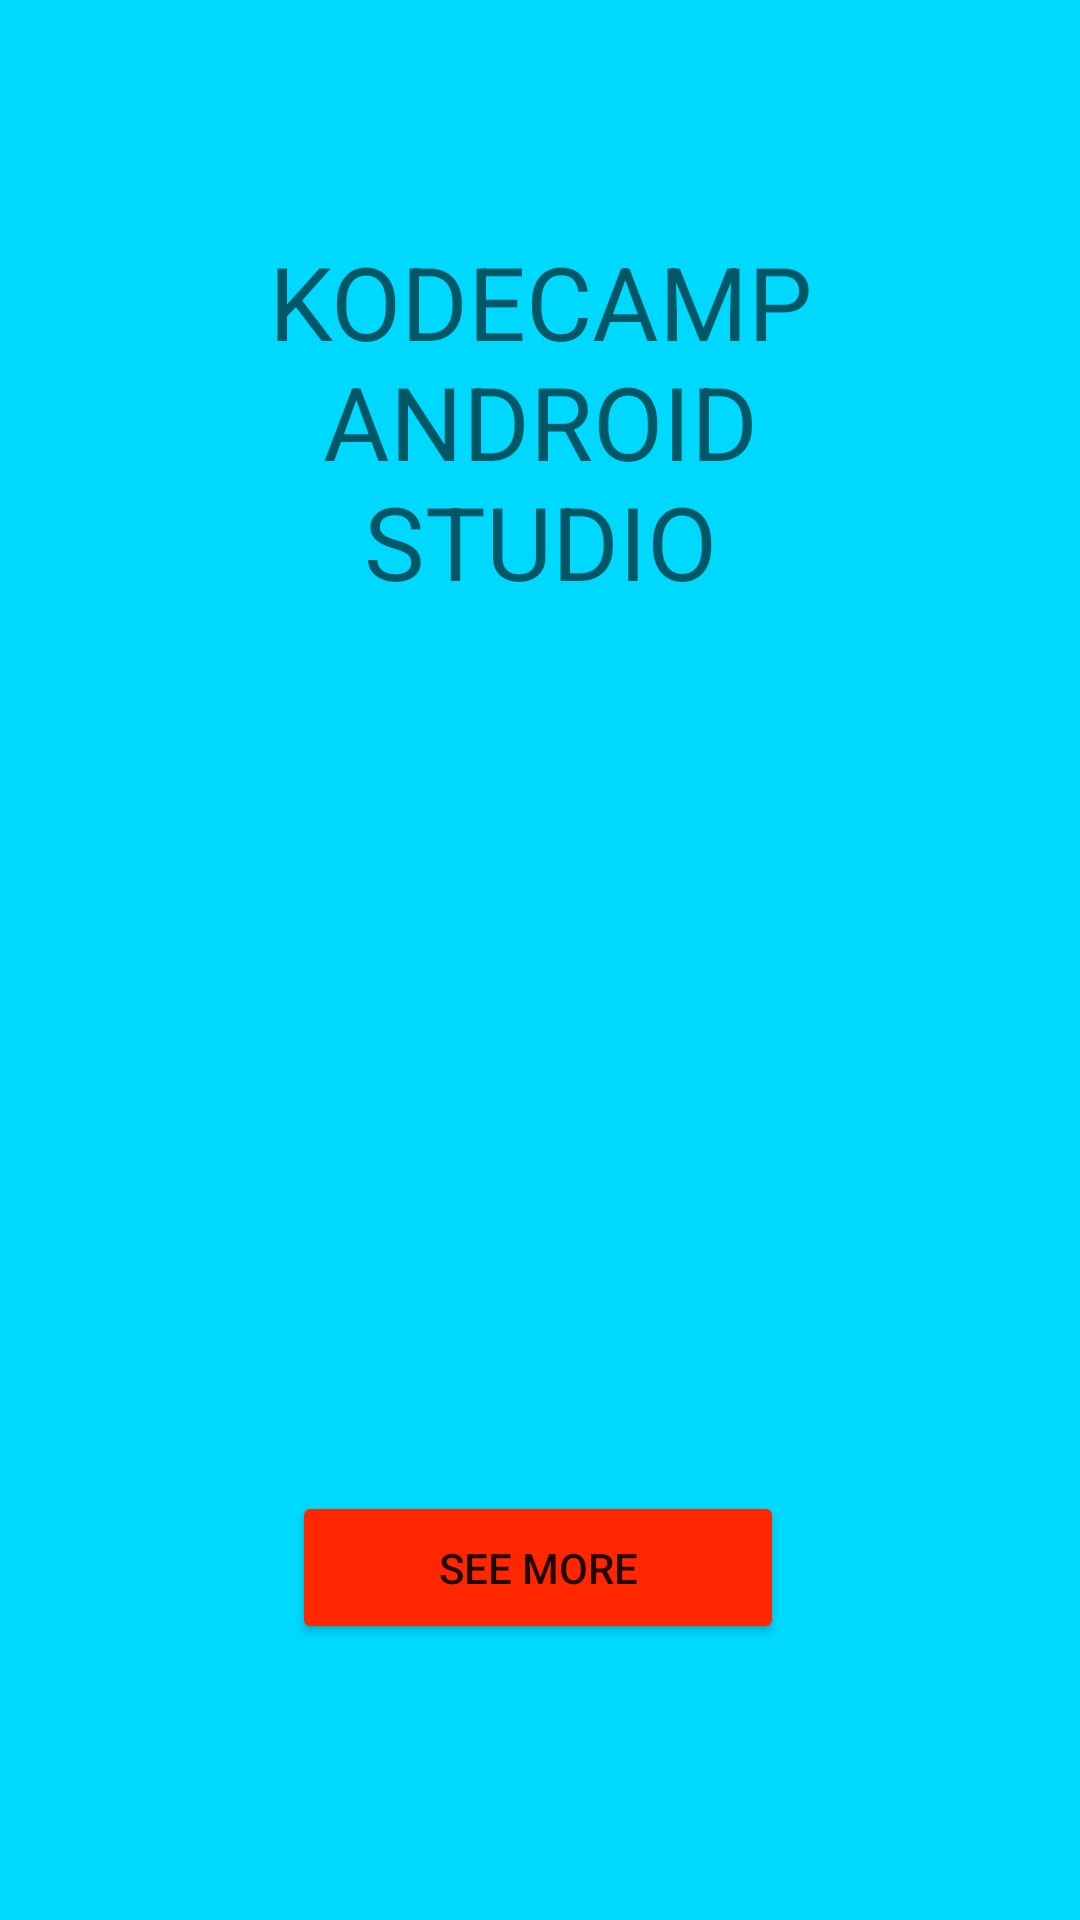

Produce the Android XML layout that renders to this screen, including the resource entries it uses.
<!-- AndroidManifest.xml: application theme Theme.KodeCampBonusTask -->
<!-- res/layout/activity_main.xml -->
<?xml version="1.0" encoding="utf-8"?>
<androidx.constraintlayout.widget.ConstraintLayout xmlns:android="http://schemas.android.com/apk/res/android"
    xmlns:app="http://schemas.android.com/apk/res-auto"
    xmlns:tools="http://schemas.android.com/tools"
    android:layout_width="match_parent"
    android:layout_height="match_parent"
    android:background="#00d9ff"
    tools:context=".MainActivity">

    <TextView
        android:id="@+id/title"
        android:layout_width="244dp"
        android:layout_height="132dp"
        android:gravity="center"
        android:text="KODECAMP ANDROID STUDIO"
        android:textAppearance="@style/TextAppearance.AppCompat.Display1"
        app:layout_constraintBottom_toBottomOf="parent"
        app:layout_constraintLeft_toLeftOf="parent"
        app:layout_constraintRight_toRightOf="parent"
        app:layout_constraintTop_toTopOf="parent"
        app:layout_constraintVertical_bias="0.146" />

    <Button
        android:id="@+id/btn"
        android:layout_width="164dp"
        android:layout_height="51dp"
        android:text="SEE MORE"
        app:backgroundTint="#FF2600"
        app:layout_constraintBottom_toBottomOf="parent"
        app:layout_constraintEnd_toEndOf="parent"
        app:layout_constraintHorizontal_bias="0.497"
        app:layout_constraintStart_toStartOf="parent"
        app:layout_constraintTop_toTopOf="parent"
        app:layout_constraintVertical_bias="0.844" />

    <ImageView
        android:id="@+id/imageView3"
        android:layout_width="254dp"
        android:layout_height="500dp"
        app:layout_constraintBottom_toBottomOf="parent"
        app:layout_constraintEnd_toEndOf="parent"
        app:layout_constraintStart_toStartOf="parent"
        app:layout_constraintTop_toTopOf="parent"
        app:layout_constraintVertical_bias="0.683"
        app:srcCompat="@drawable/me" />

</androidx.constraintlayout.widget.ConstraintLayout>
<!-- resources referenced by this layout -->
<resources>
  <style name="Theme.KodeCampBonusTask" parent="Theme.MaterialComponents.DayNight.DarkActionBar">
          
          <item name="colorPrimary">@color/purple_500</item>
          <item name="colorPrimaryVariant">@color/purple_700</item>
          <item name="colorOnPrimary">@color/white</item>
          
          <item name="colorSecondary">@color/teal_200</item>
          <item name="colorSecondaryVariant">@color/teal_700</item>
          <item name="colorOnSecondary">@color/black</item>
          
          <item name="android:statusBarColor" tools:targetApi="l">?attr/colorPrimaryVariant</item>
          
      </style>
  <!-- not gathered from this repository: default colours our renderer supplied (Android Studio template values) -->
  <color name="purple_500">#FF6200EE</color>
  <color name="purple_700">#FF3700B3</color>
  <color name="teal_200">#FF03DAC5</color>
  <color name="teal_700">#FF018786</color>
  <color name="black">#FF000000</color>
  <color name="white">#FFFFFFFF</color>
</resources>
